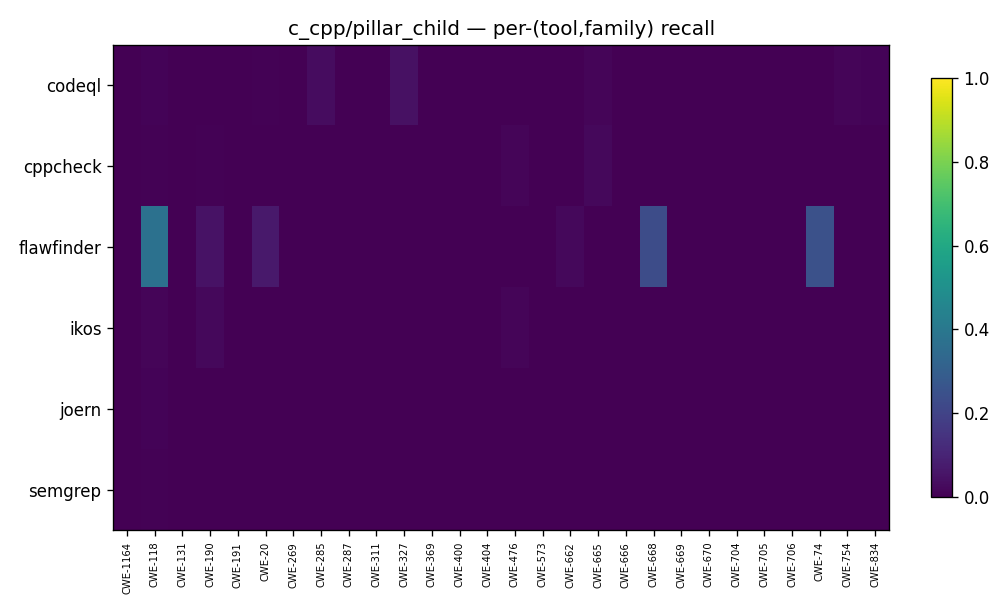

The table this chart was drawn from, first rows:
tool, CWE-1164, CWE-118, CWE-131, CWE-190, CWE-191, CWE-20, CWE-269, CWE-285, CWE-287, CWE-311, CWE-327, CWE-369, CWE-400, CWE-404, CWE-476, CWE-573, CWE-662, CWE-665, CWE-666, CWE-668, CWE-669, CWE-670, CWE-704
codeql, 0.0, 0.00888, 0.0, 0.002134, 0.0, 0.007788, 0.0, 0.0318, 0.003135, 0.0, 0.04545, 0.0, 0.0, 0.000815, 0.0, 0.0, 0.002516, 0.01418, 0.0, 0.0007331, 0.0, 0.0, 0.002273
cppcheck, 0.0, 0.006519, 0.0, 0.004979, 0.0, 0.0, 0.0, 0.0, 0.0, 0.0, 0.0, 0.00365, 0.0, 0.000815, 0.01367, 0.0, 0.0, 0.02128, 0.0, 0.0, 0.0, 0.0, 0.0
flawfinder, 0.0, 0.3732, 0.0, 0.04765, 0.0, 0.06854, 0.0, 0.0, 0.0, 0.0, 0.0, 0.0, 0.0, 0.0, 0.0, 0.0, 0.02138, 0.0, 0.0, 0.2324, 0.0, 0.0, 0.0
ikos, 0.0, 0.01209, 0.0, 0.02205, 0.0, 0.0, 0.0, 0.0, 0.0, 0.0, 0.0, 0.00365, 0.0, 0.0, 0.01307, 0.0, 0.0, 0.0, 0.0, 0.0, 0.0, 0.0, 0.0
joern, 0.0, 0.01105, 0.0, 0.0, 0.0, 0.0, 0.0, 0.0, 0.0, 0.0, 0.0, 0.0, 0.0, 0.0, 0.0, 0.0, 0.0, 0.0, 0.0, 0.0, 0.0, 0.0, 0.0
semgrep, 0.0, 0.007558, 0.0, 0.0, 0.0, 0.0, 0.0, 0.0, 0.0, 0.0, 0.0, 0.0, 0.0, 0.0, 0.0, 0.0, 0.0, 0.0, 0.0, 0.0007331, 0.0, 0.0, 0.0
